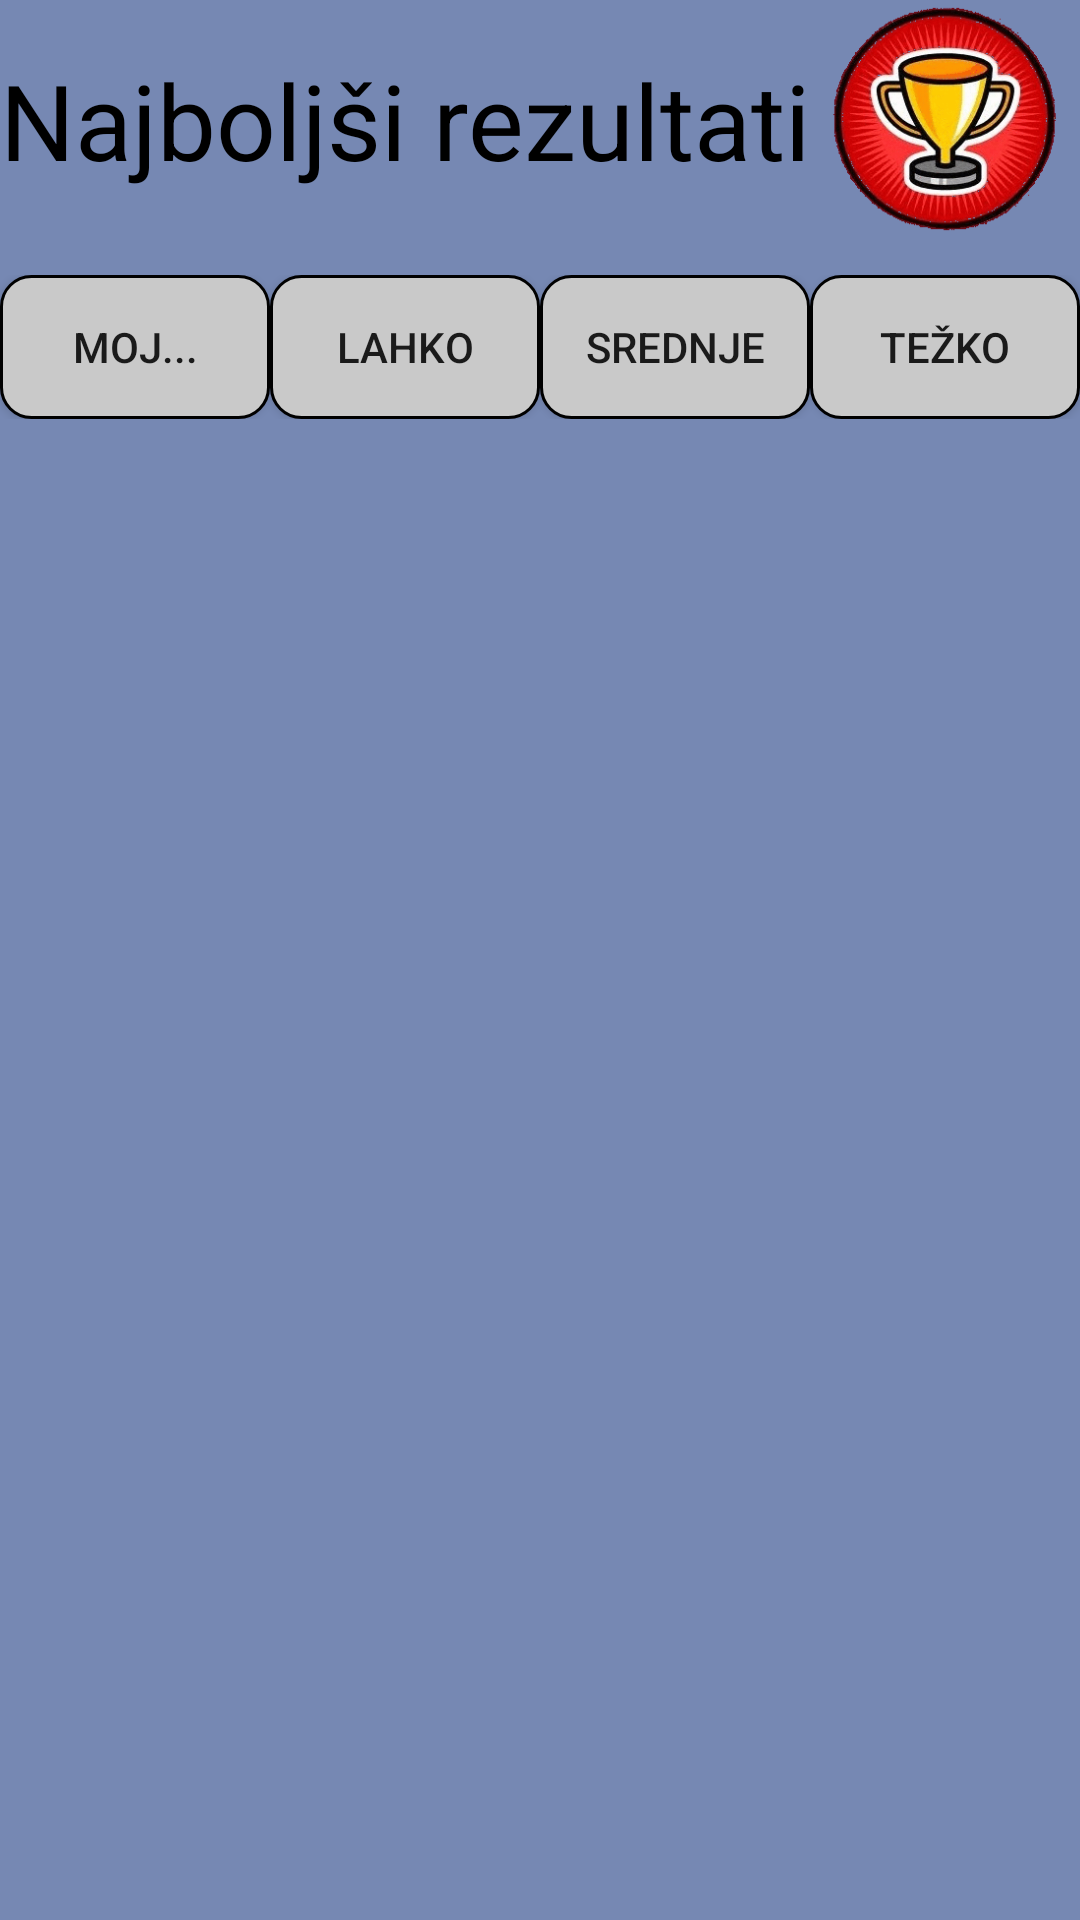

This screen was rendered from an Android layout file. Write that file and the resources it references.
<!-- AndroidManifest.xml: application theme AppTheme -->
<!-- res/layout/highscores.xml -->
<?xml version="1.0" encoding="utf-8"?>
<LinearLayout xmlns:android="http://schemas.android.com/apk/res/android"
    android:orientation="vertical" android:layout_width="match_parent"
    android:layout_height="match_parent" android:background="@color/background">
    <LinearLayout
        android:layout_width="match_parent"
        android:layout_height="wrap_content"
        android:paddingBottom="35px">
        <TextView
            android:id="@+id/rezultatiUvod"
            android:layout_width="wrap_content"
            android:layout_height="80dp"
            android:textColor="#000000"
            android:textSize="35sp"
            android:gravity="center_vertical"
            android:text="@string/rezultatiUvod" />
        <ImageView
            android:layout_width="wrap_content"
            android:layout_height="80dp"
            android:src="@drawable/pokal_transparentna" />
    </LinearLayout>
    <LinearLayout
        android:orientation="horizontal"
        android:layout_width="fill_parent"
        android:layout_height="wrap_content"
        android:paddingBottom="35px">
        <Button android:id="@+id/moji_highscores_button"
            android:layout_width="match_parent"
            android:layout_height="wrap_content"
            android:layout_weight="1"
            android:text="@string/moji_highscores_button"
            android:background="@drawable/hover_button"/>
        <Button android:id="@+id/easy_highscores_button"
            android:layout_width="match_parent"
            android:layout_height="wrap_content"
            android:layout_weight="1"
            android:text="@string/easy_highscores_button"
            android:background="@drawable/hover_button"/>
        <Button android:id="@+id/medium_highscores_button"
            android:layout_width="match_parent"
            android:layout_height="wrap_content"
            android:layout_weight="1"
            android:text="@string/medium_highscores_button"
            android:background="@drawable/hover_button"/>
        <Button android:id="@+id/hard_highscores_button"
            android:layout_width="match_parent"
            android:layout_height="wrap_content"
            android:layout_weight="1"
            android:text="@string/hard_highscores_button"
            android:background="@drawable/hover_button"/>
    </LinearLayout>
    <LinearLayout
        android:id="@+id/tabelaRezultatov"
        android:orientation="vertical"
        android:layout_width="fill_parent"
        android:layout_height="wrap_content">

        

    </LinearLayout>
</LinearLayout>
<!-- resources referenced by this layout -->
<resources>
  <color name="background">#7688B3</color>
  <!-- drawable hover_button (drawable) -->
  <?xml version="1.0" encoding="utf-8" ?>
  <selector xmlns:android="http://schemas.android.com/apk/res/android">
      <item android:state_pressed="false" android:drawable="@drawable/rounded_button" />
      <item android:state_pressed="true" android:drawable="@drawable/rounded_button2" />
      
  </selector>
  <!-- drawable pokal_transparentna: gif bitmap (drawable, 33677 bytes) -->
  <string name="easy_highscores_button">Lahko</string>
  <string name="hard_highscores_button">Težko</string>
  <string name="medium_highscores_button">Srednje</string>
  <string name="moji_highscores_button">Moj...</string>
  <string name="rezultatiUvod">Najboljši rezultati</string>
  <style name="AppTheme" parent="Theme.AppCompat.Light.DarkActionBar">
      </style>
  <!-- drawable rounded_button (drawable) -->
  <?xml version="1.0" encoding="utf-8"?>
  <shape xmlns:android="http://schemas.android.com/apk/res/android"
      android:shape="rectangle">
      <solid android:color="@color/gumbi" />
      <corners android:bottomRightRadius="10dip"
          android:bottomLeftRadius="10dip"
          android:topRightRadius="10dip"
          android:topLeftRadius="10dip" />
      <stroke android:width="3px" android:color="#000000" />
  </shape>
  <!-- drawable rounded_button2 (drawable) -->
  <?xml version="1.0" encoding="utf-8"?>
  <shape xmlns:android="http://schemas.android.com/apk/res/android"
      android:shape="rectangle">
      <solid android:color="@color/background" />
      <corners android:bottomRightRadius="10dip"
          android:bottomLeftRadius="10dip"
          android:topRightRadius="10dip"
          android:topLeftRadius="10dip" />
      <stroke android:width="3px" android:color="#ffffff" />
  </shape>
  <color name="gumbi">#C9C9C9</color>
</resources>
